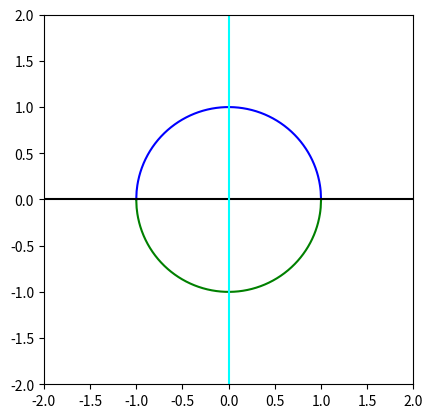

Recreate this plot in Python.
# -*- coding: utf-8 -*-
"""
Created on Tue Apr 27 14:20:58 2021

[redacted]
"""

import numpy as np
import matplotlib.pyplot as plt

x = np.linspace(-1, 1, 500) #☻ de -1 à 1

fig = plt.figure()
ax = fig.add_subplot(111)
plt.xlim(-2,2) # de -2 à 2
plt.ylim(-2,2) # de -2 à 2

ax.set_aspect('equal') #même taille x et y

###### cercle y^2 + x^2 = 1

yc = np.sqrt(1-(x**2)) # ne pas utiliser math.sqrt !!!!

plt.plot(x ,yc ,"blue" )
plt.plot( x , -yc, "green" )

# essayez de colorier les surfaces avec différentes couleurs usage de
# fill_between

plt.axhline(y = 0, color = 'black')
plt.axvline(x =0, color = 'cyan')

plt.show()
